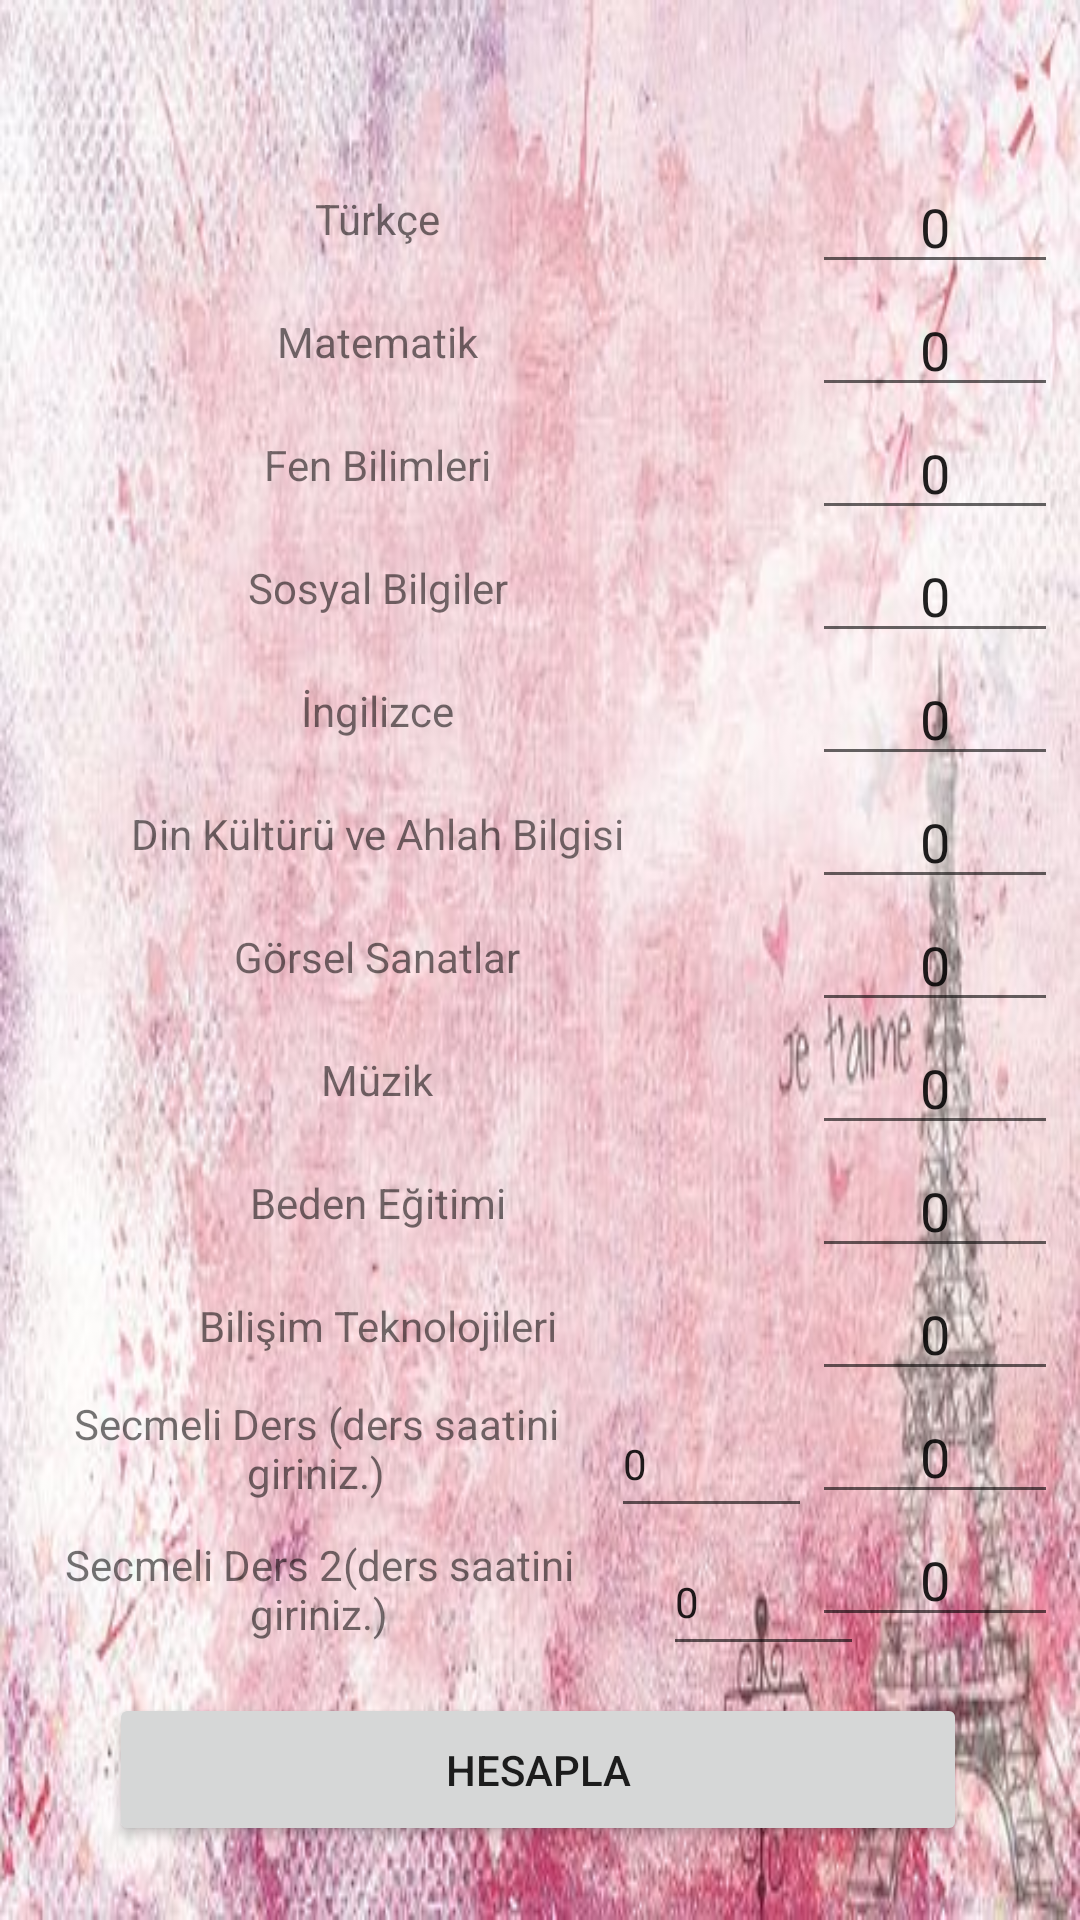

Here is an Android app screen rendered from its layout file. Give the layout XML and the strings, colors and styles it references.
<!-- AndroidManifest.xml: application theme Theme.Takdirtesekkur -->
<!-- res/layout/activity_alti.xml -->
<?xml version="1.0" encoding="utf-8"?>
<androidx.constraintlayout.widget.ConstraintLayout xmlns:android="http://schemas.android.com/apk/res/android"
    xmlns:app="http://schemas.android.com/apk/res-auto"
    xmlns:tools="http://schemas.android.com/tools"
    android:layout_width="match_parent"
    android:layout_height="match_parent"
    android:layout_gravity="center"
    android:background="@drawable/so"
    android:inputType="number"
    tools:context=".alti">

    <LinearLayout
        android:id="@+id/linearLayout2"
        android:layout_width="82dp"
        android:layout_height="502dp"
        android:orientation="vertical"
        app:layout_constraintBottom_toBottomOf="@+id/iy"
        app:layout_constraintEnd_toEndOf="parent"
        app:layout_constraintHorizontal_bias="0.809"
        app:layout_constraintStart_toEndOf="@+id/linearLayout"
        app:layout_constraintTop_toTopOf="parent"
        app:layout_constraintVertical_bias="1.0">

        <EditText
            android:id="@+id/textView24"
            android:layout_width="match_parent"
            android:layout_height="wrap_content"
            android:gravity="center"
            android:inputType="numberDecimal"
            android:text="0" />

        <EditText
            android:id="@+id/textView25"
            android:layout_width="match_parent"
            android:layout_height="41dp"
            android:gravity="center"
            android:inputType="numberDecimal"
            android:text="0" />

        <EditText
            android:id="@+id/textView26"
            android:layout_width="match_parent"
            android:layout_height="41dp"
            android:gravity="center"
            android:inputType="numberDecimal"
            android:text="0" />

        <EditText
            android:id="@+id/textView27"
            android:layout_width="match_parent"
            android:layout_height="41dp"
            android:gravity="center"
            android:inputType="numberDecimal"
            android:text="0" />

        <EditText
            android:id="@+id/textView28"
            android:layout_width="match_parent"
            android:layout_height="41dp"
            android:gravity="center"
            android:inputType="numberDecimal"
            android:text="0" />

        <EditText
            android:id="@+id/textView29"
            android:layout_width="match_parent"
            android:layout_height="41dp"
            android:gravity="center"
            android:inputType="numberDecimal"
            android:text="0" />

        <EditText
            android:id="@+id/textView30"
            android:layout_width="match_parent"
            android:layout_height="41dp"
            android:gravity="center"
            android:inputType="numberDecimal"
            android:text="0" />

        <EditText
            android:id="@+id/textView31"
            android:layout_width="match_parent"
            android:layout_height="41dp"
            android:gravity="center"
            android:inputType="numberDecimal"
            android:text="0" />

        <EditText
            android:id="@+id/textView32"
            android:layout_width="match_parent"
            android:layout_height="41dp"
            android:gravity="center"
            android:inputType="numberDecimal"
            android:text="0" />

        <EditText
            android:id="@+id/textView33"
            android:layout_width="match_parent"
            android:layout_height="41dp"
            android:gravity="center"
            android:inputType="numberDecimal"
            android:text="0" />

        <EditText
            android:id="@+id/textView345"
            android:layout_width="match_parent"
            android:layout_height="41dp"
            android:gravity="center"
            android:inputType="numberDecimal"
            android:text="0" />

        <EditText
            android:id="@+id/textView35"
            android:layout_width="match_parent"
            android:layout_height="41dp"
            android:gravity="center"
            android:inputType="numberDecimal"
            android:text="0" />

    </LinearLayout>

    <LinearLayout
        android:id="@+id/linearLayout"
        android:layout_width="229dp"
        android:layout_height="505dp"
        android:orientation="vertical"
        app:layout_constraintBottom_toTopOf="@+id/button5"
        app:layout_constraintEnd_toEndOf="parent"
        app:layout_constraintHorizontal_bias="0.086"
        app:layout_constraintStart_toStartOf="parent"
        app:layout_constraintTop_toTopOf="parent"
        app:layout_constraintVertical_bias="0.883">

        <TextView
            android:id="@+id/textView114"
            android:layout_width="match_parent"
            android:layout_height="41dp"
            android:gravity="center"
            android:text="Türkçe" />

        <TextView
            android:id="@+id/textView124"
            android:layout_width="match_parent"
            android:layout_height="41dp"
            android:gravity="center"
            android:text="Matematik" />

        <TextView
            android:id="@+id/textView134"
            android:layout_width="match_parent"
            android:layout_height="41dp"
            android:gravity="center"
            android:text="Fen Bilimleri" />

        <TextView
            android:id="@+id/textView144"
            android:layout_width="match_parent"
            android:layout_height="41dp"
            android:gravity="center"
            android:text="Sosyal Bilgiler" />

        <TextView
            android:id="@+id/textView15"
            android:layout_width="match_parent"
            android:layout_height="41dp"
            android:gravity="center"
            android:text="İngilizce" />

        <TextView
            android:id="@+id/textView16"
            android:layout_width="match_parent"
            android:layout_height="41dp"
            android:gravity="center"
            android:text="Din Kültürü ve Ahlah Bilgisi" />

        <TextView
            android:id="@+id/textView17"
            android:layout_width="match_parent"
            android:layout_height="41dp"
            android:gravity="center"
            android:text="Görsel Sanatlar" />

        <TextView
            android:id="@+id/textView18"
            android:layout_width="match_parent"
            android:layout_height="41dp"
            android:gravity="center"
            android:text="Müzik" />

        <TextView
            android:id="@+id/textView194"
            android:layout_width="match_parent"
            android:layout_height="41dp"
            android:gravity="center"
            android:text="Beden Eğitimi" />

        <TextView
            android:id="@+id/textView54"
            android:layout_width="match_parent"
            android:layout_height="41dp"
            android:gravity="center"
            android:text="Bilişim Teknolojileri" />

        <TextView
            android:id="@+id/textView214"
            android:layout_width="188dp"
            android:layout_height="41dp"
            android:gravity="center"
            android:text="Secmeli Ders (ders saatini giriniz.)" />

        <TextView
            android:id="@+id/textView22"
            android:layout_width="190dp"
            android:layout_height="53dp"
            android:gravity="center"
            android:text="Secmeli Ders 2(ders saatini giriniz.)" />

    </LinearLayout>

    <Button
        android:id="@+id/button5"
        android:layout_width="286dp"
        android:layout_height="51dp"
        android:layout_marginBottom="16dp"
        android:onClick="ortalama"
        android:text="HESAPLA"
        app:layout_constraintBottom_toBottomOf="parent"
        app:layout_constraintEnd_toEndOf="parent"
        app:layout_constraintHorizontal_bias="0.492"
        app:layout_constraintStart_toStartOf="parent"
        app:layout_constraintTop_toBottomOf="@+id/iy" />

    <EditText
        android:id="@+id/iy"
        android:layout_width="67dp"
        android:layout_height="46dp"
        android:layout_marginStart="229dp"
        android:layout_marginEnd="2dp"
        android:ems="10"
        android:inputType="number"
        android:text="0"
        android:textSize="14sp"
        app:layout_constraintEnd_toStartOf="@+id/linearLayout2"
        app:layout_constraintStart_toStartOf="@+id/linearLayout"
        app:layout_constraintTop_toBottomOf="@+id/ix" />

    <EditText
        android:id="@+id/ix"
        android:layout_width="67dp"
        android:layout_height="46dp"
        android:ems="10"
        android:inputType="number"
        android:text="0"
        android:textSize="14sp"
        app:layout_constraintBottom_toBottomOf="parent"
        app:layout_constraintEnd_toStartOf="@+id/linearLayout2"
        app:layout_constraintHorizontal_bias="1.0"
        app:layout_constraintStart_toEndOf="@+id/linearLayout"
        app:layout_constraintTop_toTopOf="parent"
        app:layout_constraintVertical_bias="0.78" />

</androidx.constraintlayout.widget.ConstraintLayout>
<!-- resources referenced by this layout -->
<resources>
  <!-- drawable so: jpg bitmap (drawable, 49445 bytes) -->
  <style name="Theme.Takdirtesekkur" parent="Theme.MaterialComponents.DayNight.DarkActionBar">
          
          <item name="colorPrimary">@color/purple_500</item>
          <item name="colorPrimaryVariant">@color/purple_700</item>
          <item name="colorOnPrimary">@color/white</item>
          
          <item name="colorSecondary">@color/teal_200</item>
          <item name="colorSecondaryVariant">@color/teal_700</item>
          <item name="colorOnSecondary">@color/black</item>
          
          <item name="android:statusBarColor" tools:targetApi="l">?attr/colorPrimaryVariant</item>
          
      </style>
  <!-- not gathered from this repository: default colours our renderer supplied (Android Studio template values) -->
  <color name="purple_500">#FF6200EE</color>
  <color name="purple_700">#FF3700B3</color>
  <color name="teal_200">#FF03DAC5</color>
  <color name="teal_700">#FF018786</color>
  <color name="black">#FF000000</color>
  <color name="white">#FFFFFFFF</color>
</resources>
